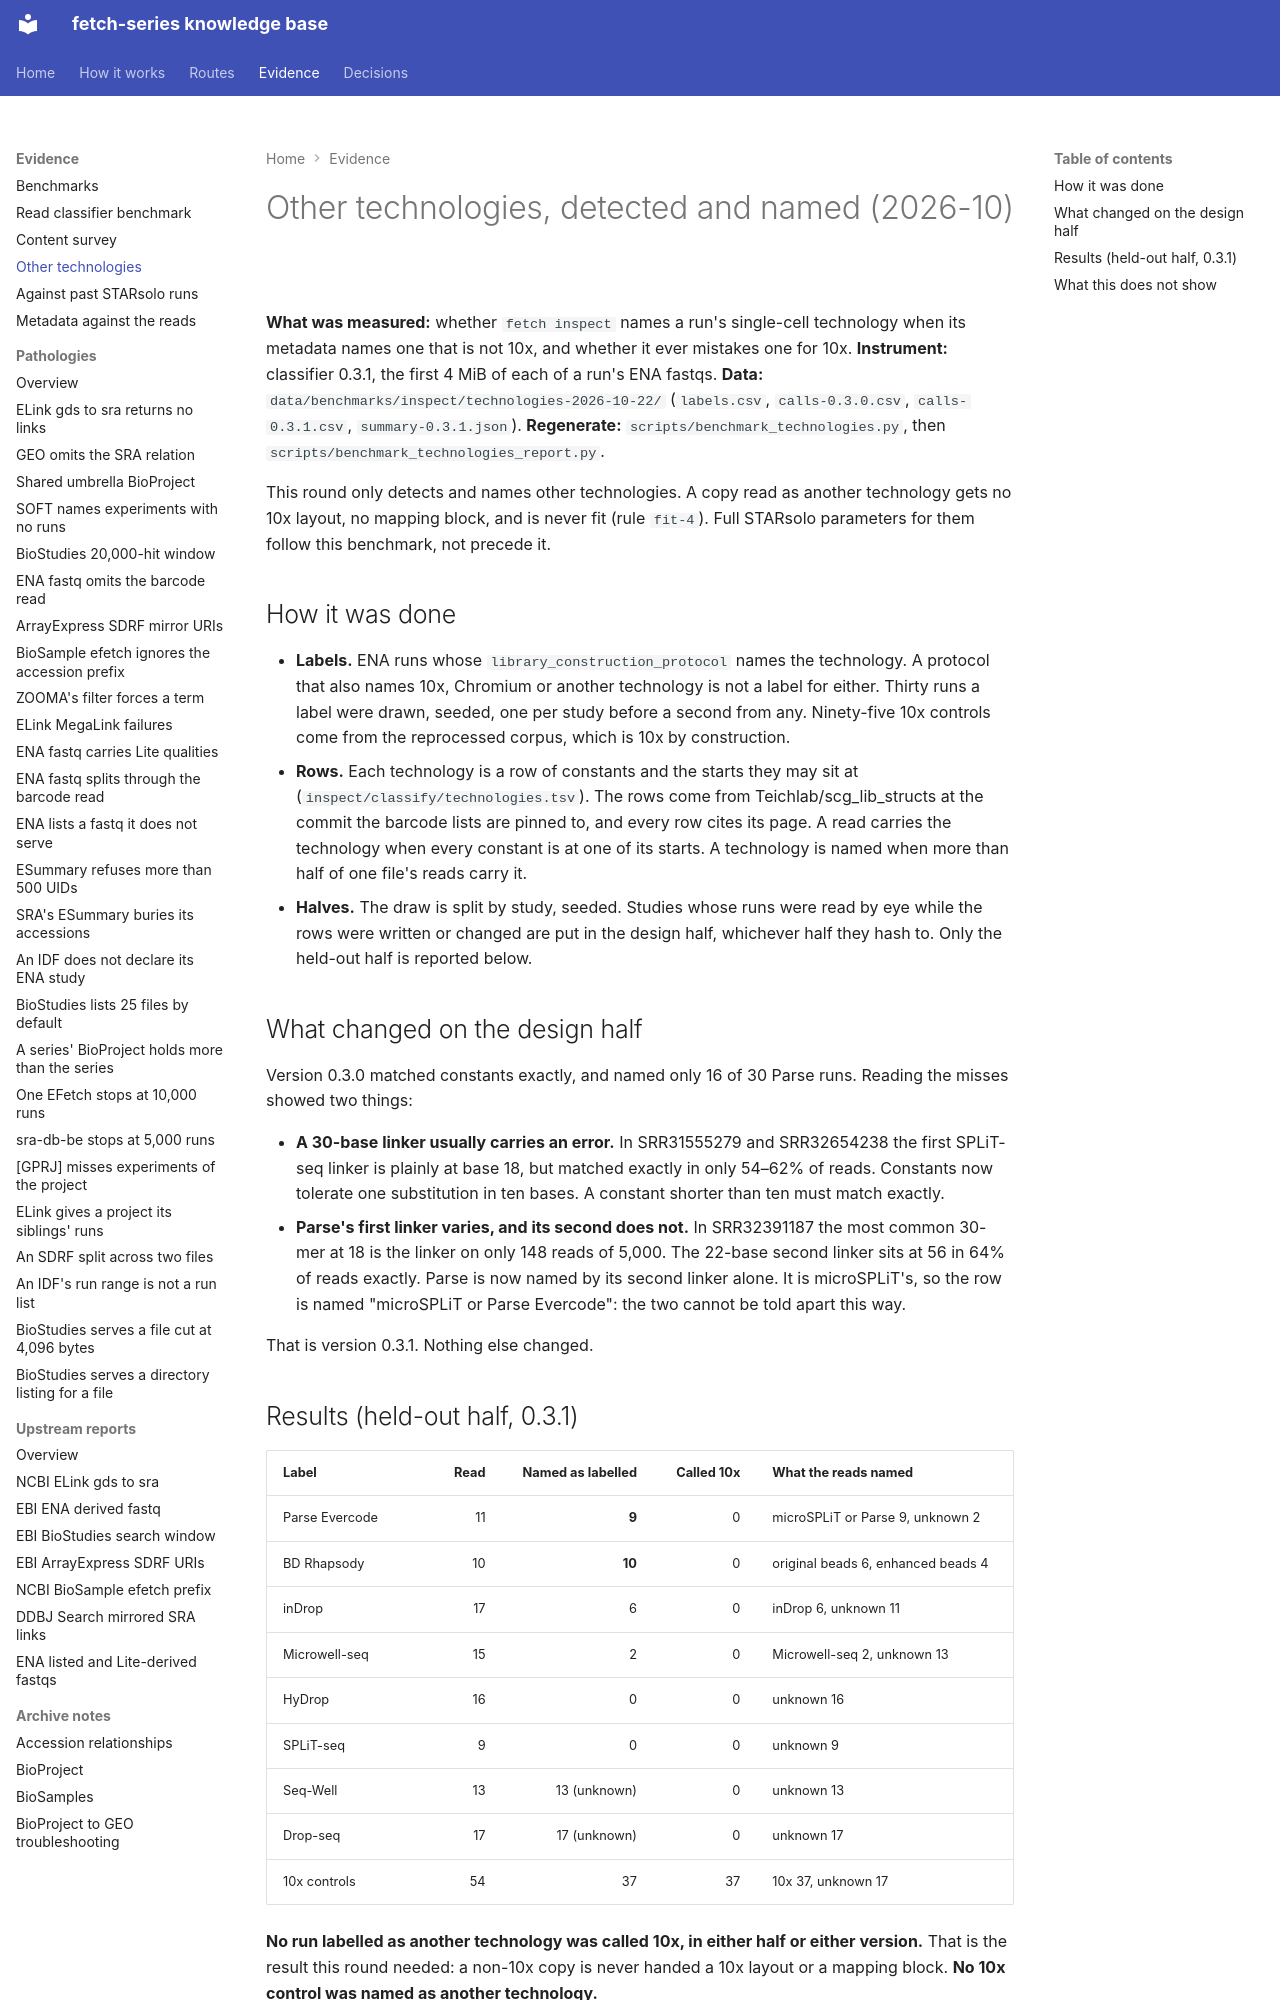

repository: cellgeni/fetch-series · page: benchmarks/technologies-2026-10/index.html · generator: mkdocs

---
title: Other technologies, detected and named
---

# Other technologies, detected and named (2026-10)

**What was measured:** whether `fetch inspect` names a run's single-cell technology when its
metadata names one that is not 10x, and whether it ever mistakes one for 10x.
**Instrument:** classifier 0.3.1, the first 4 MiB of each of a run's ENA fastqs.
**Data:** `data/benchmarks/inspect/technologies-2026-10-22/` (`labels.csv`, `calls-0.3.0.csv`,
`calls-0.3.1.csv`, `summary-0.3.1.json`).
**Regenerate:** `scripts/benchmark_technologies.py`, then `scripts/benchmark_technologies_report.py`.

This round only detects and names other technologies. A copy read as another technology gets
no 10x layout, no mapping block, and is never fit (rule `fit-4`). Full STARsolo parameters for
them follow this benchmark, not precede it.

## How it was done

- **Labels.** ENA runs whose `library_construction_protocol` names the technology. A protocol
  that also names 10x, Chromium or another technology is not a label for either. Thirty runs a
  label were drawn, seeded, one per study before a second from any. Ninety-five 10x controls
  come from the reprocessed corpus, which is 10x by construction.
- **Rows.** Each technology is a row of constants and the starts they may sit at
  (`inspect/classify/technologies.tsv`). The rows come from Teichlab/scg_lib_structs at the
  commit the barcode lists are pinned to, and every row cites its page. A read carries the
  technology when every constant is at one of its starts. A technology is named when more
  than half of one file's reads carry it.
- **Halves.** The draw is split by study, seeded. Studies whose runs were read by eye while
  the rows were written or changed are put in the design half, whichever half they hash to.
  Only the held-out half is reported below.

## What changed on the design half

Version 0.3.0 matched constants exactly, and named only 16 of 30 Parse runs. Reading the
misses showed two things:

- **A 30-base linker usually carries an error.** In SRR31555279 and SRR32654238 the first
  SPLiT-seq linker is plainly at base 18, but matched exactly in only 54–62% of reads. Constants
  now tolerate one substitution in ten bases. A constant shorter than ten must match exactly.
- **Parse's first linker varies, and its second does not.** In SRR32391187 the most common
  30-mer at 18 is the linker on only 148 reads of 5,000. The 22-base second linker sits at 56 in
  64% of reads exactly. Parse is now named by its second linker alone. It is microSPLiT's, so
  the row is named "microSPLiT or Parse Evercode": the two cannot be told apart this way.

That is version 0.3.1. Nothing else changed.
